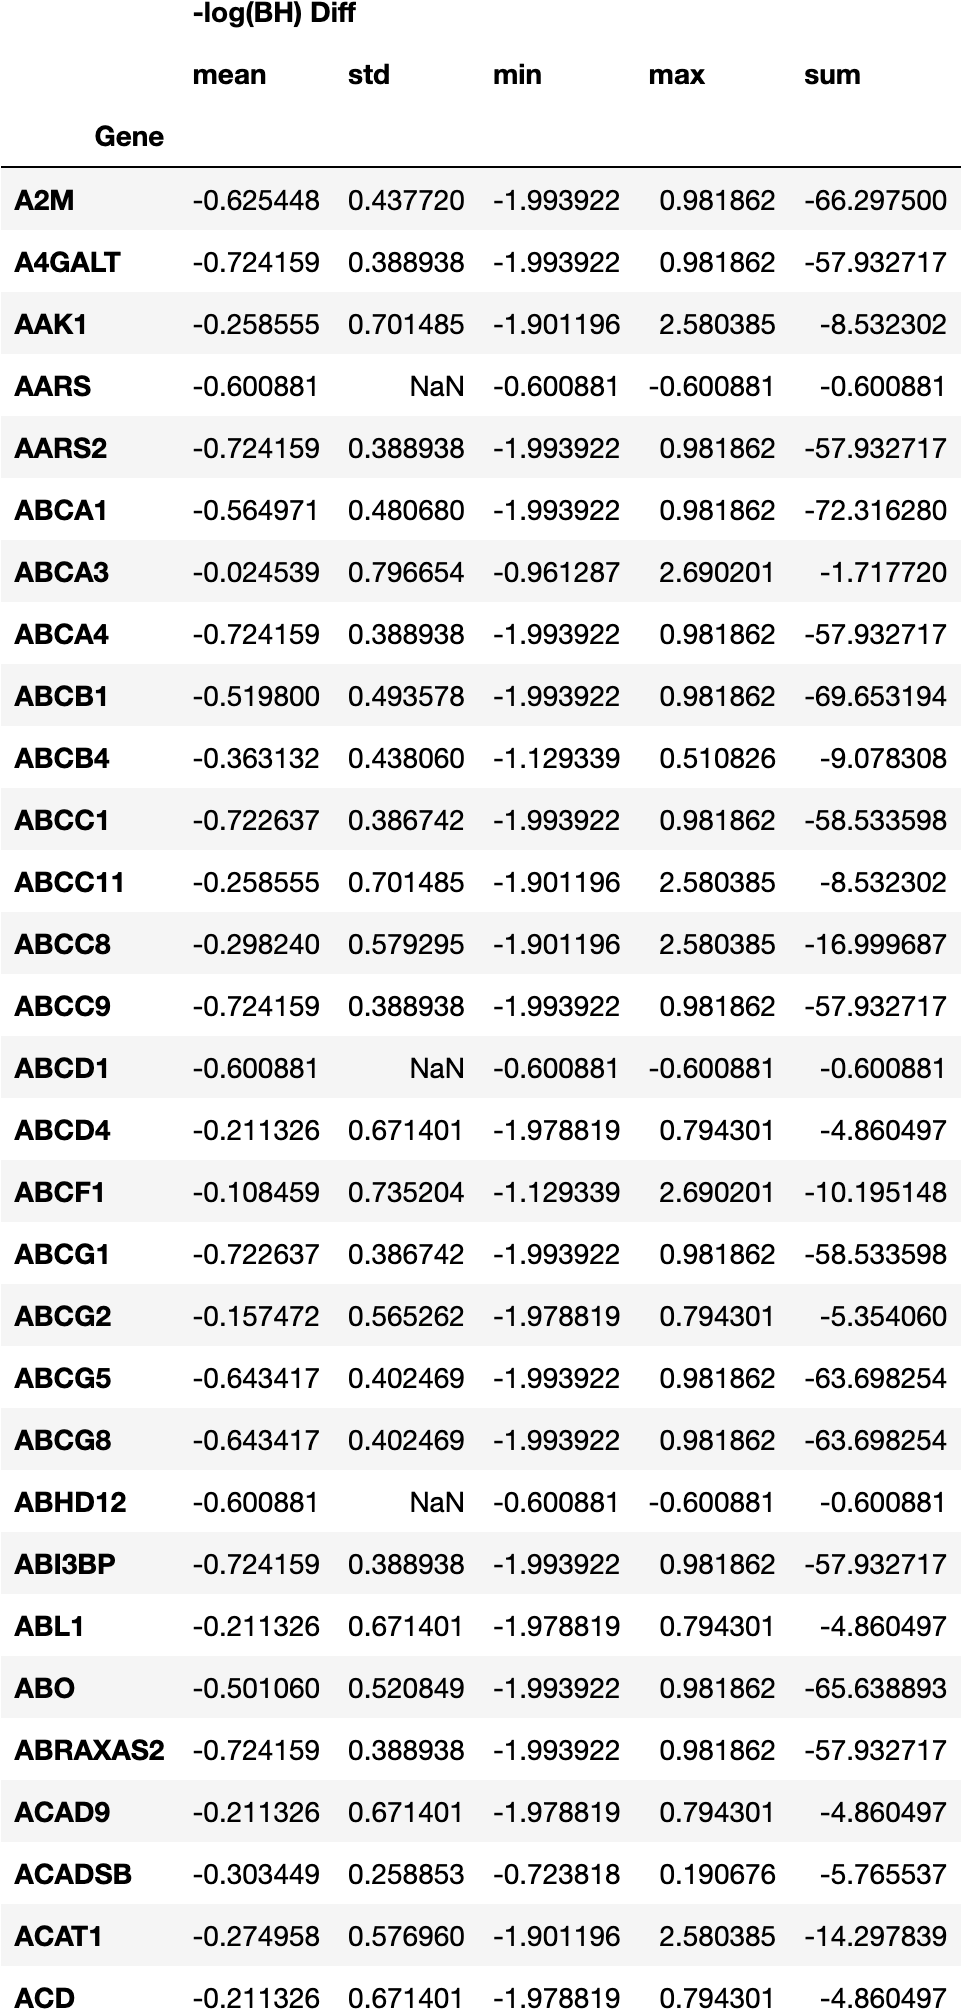

Values plotted in this chart, from the file beside it:
, -log(BH) Diff, -log(BH) Diff, -log(BH) Diff, -log(BH) Diff, -log(BH) Diff
, mean, std, min, max, sum
Gene, , , , , 
A2M, -0.6254, 0.4377, -1.994, 0.9819, -66.3
A4GALT, -0.7242, 0.3889, -1.994, 0.9819, -57.93
AAK1, -0.2586, 0.7015, -1.901, 2.58, -8.532
AARS, -0.6009, , -0.6009, -0.6009, -0.6009
AARS2, -0.7242, 0.3889, -1.994, 0.9819, -57.93
ABCA1, -0.565, 0.4807, -1.994, 0.9819, -72.32
ABCA3, -0.02454, 0.7967, -0.9613, 2.69, -1.718
ABCA4, -0.7242, 0.3889, -1.994, 0.9819, -57.93
ABCB1, -0.5198, 0.4936, -1.994, 0.9819, -69.65
ABCB4, -0.3631, 0.4381, -1.129, 0.5108, -9.078
ABCC1, -0.7226, 0.3867, -1.994, 0.9819, -58.53
ABCC11, -0.2586, 0.7015, -1.901, 2.58, -8.532
ABCC8, -0.2982, 0.5793, -1.901, 2.58, -17
ABCC9, -0.7242, 0.3889, -1.994, 0.9819, -57.93
ABCD1, -0.6009, , -0.6009, -0.6009, -0.6009
ABCD4, -0.2113, 0.6714, -1.979, 0.7943, -4.86
ABCF1, -0.1085, 0.7352, -1.129, 2.69, -10.2
ABCG1, -0.7226, 0.3867, -1.994, 0.9819, -58.53
ABCG2, -0.1575, 0.5653, -1.979, 0.7943, -5.354
ABCG5, -0.6434, 0.4025, -1.994, 0.9819, -63.7
ABCG8, -0.6434, 0.4025, -1.994, 0.9819, -63.7
ABHD12, -0.6009, , -0.6009, -0.6009, -0.6009
ABI3BP, -0.7242, 0.3889, -1.994, 0.9819, -57.93
ABL1, -0.2113, 0.6714, -1.979, 0.7943, -4.86
ABO, -0.5011, 0.5208, -1.994, 0.9819, -65.64
ABRAXAS2, -0.7242, 0.3889, -1.994, 0.9819, -57.93
ACAD9, -0.2113, 0.6714, -1.979, 0.7943, -4.86
ACADSB, -0.3034, 0.2589, -0.7238, 0.1907, -5.766
ACAT1, -0.275, 0.577, -1.901, 2.58, -14.3
ACD, -0.2113, 0.6714, -1.979, 0.7943, -4.86
ACE, -0.341, 0.6442, -1.994, 2.69, -82.85
ACE2, -0.3889, 0.6938, -1.994, 2.69, -74.67
ACHE, -0.562, 0.4919, -1.994, 0.9819, -68.56
ACKR1, -0.06828, 0.8001, -1.341, 2.69, -5.053
ACKR3, -0.02454, 0.7967, -0.9613, 2.69, -1.718
ACO1, -0.7242, 0.3889, -1.994, 0.9819, -57.93
ACOD1, -0.2586, 0.7015, -1.901, 2.58, -8.532
ACOT8, -0.2586, 0.7015, -1.901, 2.58, -8.532
ACOXL, -0.7242, 0.3889, -1.994, 0.9819, -57.93
ACP5, -0.02454, 0.7967, -0.9613, 2.69, -1.718
ACSF2, 0.05632, 0.3648, -0.2016, 0.3143, 0.1126
ACSL3, -0.3034, 0.2589, -0.7238, 0.1907, -5.766
ACSL4, -0.8337, 0.393, -1.341, -0.4942, -3.335
ACSL5, -0.3034, 0.2589, -0.7238, 0.1907, -5.766
ACSS1, -0.7242, 0.3889, -1.994, 0.9819, -57.93
ACTA1, -0.02454, 0.7967, -0.9613, 2.69, -1.718
ACTA2, -0.7242, 0.3889, -1.994, 0.9819, -57.93
ACTG1, -0.6009, , -0.6009, -0.6009, -0.6009
ACTG1P14, -0.7242, 0.3889, -1.994, 0.9819, -57.93
ACTN1, -0.2113, 0.6714, -1.979, 0.7943, -4.86
ACTN4, -0.3368, 0.3557, -1.341, 0.2458, -13.81
ACTR3B, -0.7242, 0.3889, -1.994, 0.9819, -57.93
ACVR1B, -0.7242, 0.3889, -1.994, 0.9819, -57.93
AD14, -0.02454, 0.7967, -0.9613, 2.69, -1.718
ADA, -0.09609, 0.7088, -1.141, 2.69, -9.897
ADA2, -0.6009, , -0.6009, -0.6009, -0.6009
ADAM10, -0.3076, 0.6656, -1.901, 2.58, -11.69
ADAM17, -0.3726, 0.7043, -1.994, 2.69, -68.18
... 3,237 more rows
